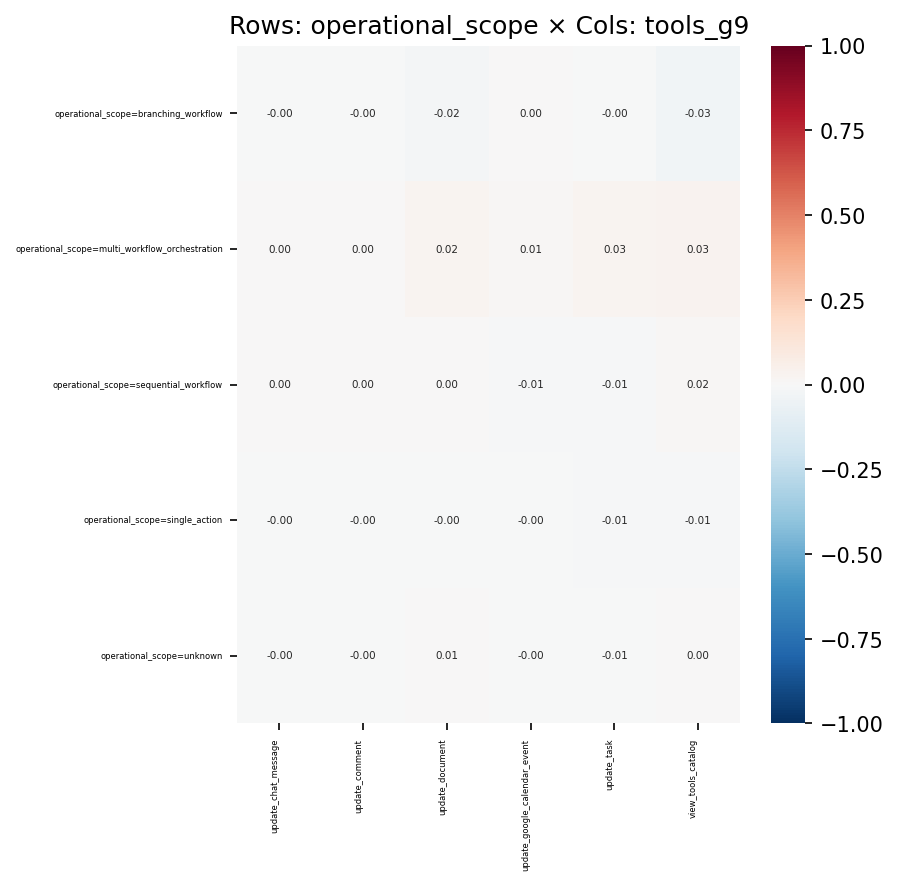

The file beside this chart, header and first rows:
, update_chat_message, update_comment, update_document, update_google_calendar_event, update_task, view_tools_catalog
operational_scope=branching_workflow, -0.001098, -0.003097, -0.01793, 0.004763, -0.003946, -0.03312
operational_scope=multi_workflow_orchest…, 0.001688, 0.00126, 0.02357, 0.008515, 0.02887, 0.03354
operational_scope=sequential_workflow, 0.0002513, 0.002842, 0.003782, -0.01027, -0.01225, 0.01557
operational_scope=single_action, -0.0007113, -0.001771, -0.001403, -0.001065, -0.00842, -0.009368
operational_scope=unknown, -0.0004474, -0.0006056, 0.007446, -0.001218, -0.007077, 0.0004698
